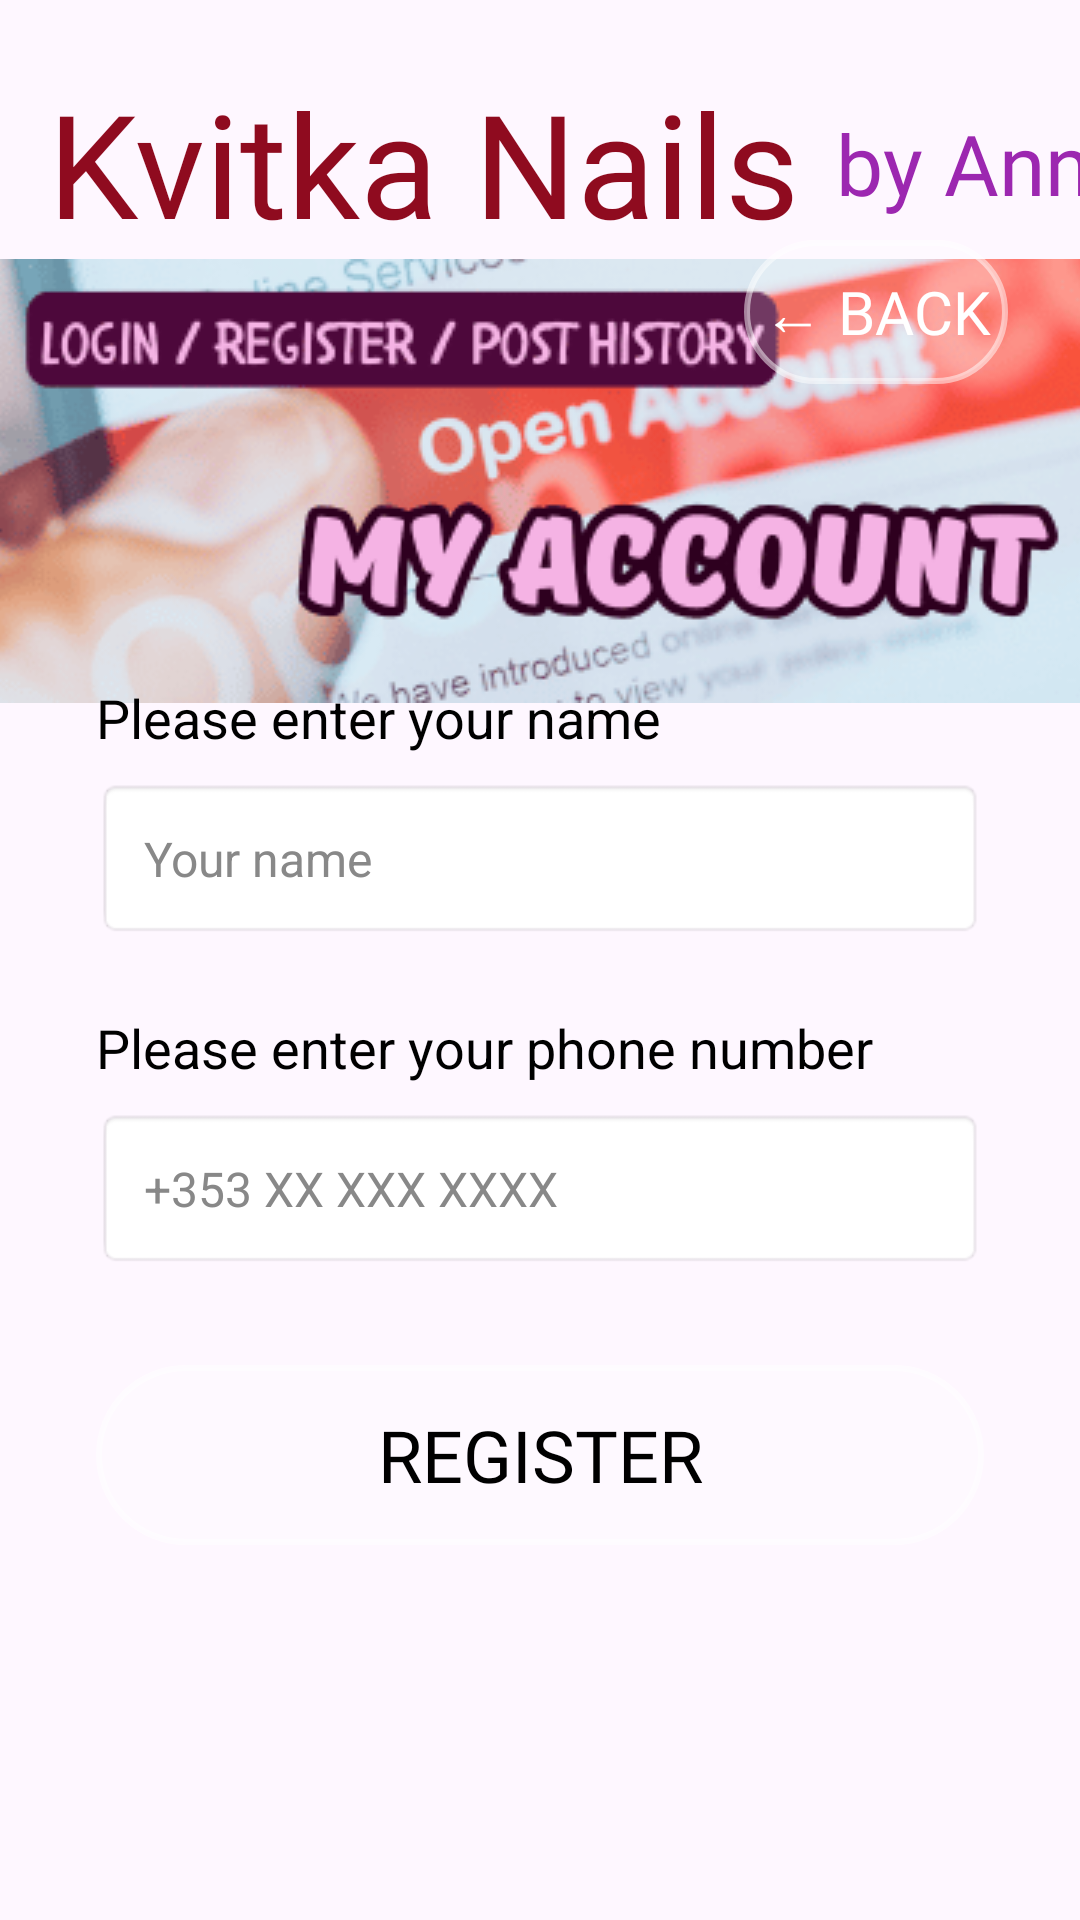

Here is an Android app screen rendered from its layout file. Give the layout XML and the strings, colors and styles it references.
<!-- AndroidManifest.xml: application theme Theme.KvitkaNails -->
<!-- res/layout/activity_my_account.xml -->
<?xml version="1.0" encoding="utf-8"?>
<androidx.constraintlayout.widget.ConstraintLayout xmlns:android="http://schemas.android.com/apk/res/android"
    xmlns:app="http://schemas.android.com/apk/res-auto"
    xmlns:tools="http://schemas.android.com/tools"
    android:id="@+id/main"
    android:layout_width="match_parent"
    android:layout_height="match_parent"
    tools:context=".MyAccount">

    
    <TextView
        android:id="@+id/APPname"
        android:layout_width="wrap_content"
        android:layout_height="wrap_content"
        android:layout_marginStart="16dp"
        android:layout_marginTop="22dp"
        android:fontFamily="@font/storyscript_regular"
        android:text="@string/app_name"
        android:textColor="@color/dark_red"
        android:textSize="48sp"
        app:layout_constraintStart_toStartOf="parent"
        app:layout_constraintTop_toTopOf="parent" />

    <TextView
        android:id="@+id/byAnna"
        android:layout_width="wrap_content"
        android:layout_height="wrap_content"
        android:layout_marginStart="12dp"
        android:fontFamily="@font/arizonia_regular"
        android:text="@string/by_anna"
        android:textColor="#9C27B0"
        android:textSize="28sp"
        app:layout_constraintBottom_toBottomOf="@+id/APPname"
        app:layout_constraintStart_toEndOf="@+id/APPname"
        app:layout_constraintTop_toTopOf="@+id/APPname" />

    
    <ImageView
        android:id="@+id/imageView4"
        android:layout_width="0dp"
        android:layout_height="148dp"
        android:contentDescription="@string/ann_image_description"
        android:scaleType="centerCrop"
        app:layout_constraintEnd_toEndOf="parent"
        app:layout_constraintStart_toStartOf="parent"
        app:layout_constraintTop_toBottomOf="@+id/APPname"
        app:srcCompat="@drawable/account4" />

    

    <Button
        android:id="@+id/backButton"
        android:layout_width="wrap_content"
        android:layout_height="wrap_content"
        android:layout_marginTop="80dp"
        android:layout_marginEnd="24dp"
        android:background="@drawable/button_custom_background"
        android:elevation="10dp"
        android:fontFamily="@font/arizonia_regular"
        android:text="@string/back_button"
        android:textColor="@color/white"
        android:textSize="20sp"
        app:layout_constraintEnd_toEndOf="parent"
        app:layout_constraintTop_toTopOf="parent" />

    
    <LinearLayout
        android:layout_width="0dp"
        android:layout_height="wrap_content"
        android:layout_marginStart="32dp"
        android:layout_marginEnd="32dp"
        android:orientation="vertical"
        app:layout_constraintBottom_toBottomOf="parent"
        app:layout_constraintEnd_toEndOf="parent"
        app:layout_constraintHorizontal_bias="0.0"
        app:layout_constraintStart_toStartOf="parent"
        app:layout_constraintTop_toTopOf="parent"
        app:layout_constraintVertical_bias="0.645">

        <TextView
            android:layout_width="wrap_content"
            android:layout_height="wrap_content"
            android:layout_marginBottom="8dp"
            android:text="Please enter your name"
            android:textColor="@color/black"
            android:textSize="18sp" />

        <EditText
            android:id="@+id/etName"
            android:layout_width="match_parent"
            android:layout_height="wrap_content"
            android:layout_marginBottom="24dp"
            android:background="@android:drawable/editbox_background"
            android:padding="16dp"
            android:hint="@string/name_hint"
            android:textColor="@color/black"
            android:textColorHint="#888888"
            android:textSize="16sp" />

        <TextView
            android:layout_width="wrap_content"
            android:layout_height="wrap_content"
            android:layout_marginBottom="8dp"
            android:text="Please enter your phone number"
            android:textColor="@color/black"
            android:textSize="18sp" />

        <EditText
            android:id="@+id/etPhone"
            android:layout_width="match_parent"
            android:layout_height="wrap_content"
            android:layout_marginBottom="32dp"
            android:background="@android:drawable/editbox_background"
            android:hint="+353 XX XXX XXXX"
            android:inputType="phone"
            android:padding="16dp"
            android:textColor="@color/black"
            android:textColorHint="#888888"
            android:textSize="16sp" />

        <Button
            android:id="@+id/btnRegister"
            android:layout_width="match_parent"
            android:layout_height="60dp"
            android:background="@drawable/button_custom_background"
            android:fontFamily="@font/storyscript_regular"
            android:text="Register"
            android:textColor="@color/black"
            android:textSize="24sp" />

    </LinearLayout>

</androidx.constraintlayout.widget.ConstraintLayout>
<!-- resources referenced by this layout -->
<resources>
  <color name="black">#FF000000</color>
  <color name="dark_red">#8f0b1f</color>
  <color name="white">#FFFFFFFF</color>
  <!-- drawable account4: png bitmap (drawable, 29475 bytes) -->
  <!-- drawable button_custom_background (drawable) -->
  <?xml version="1.0" encoding="utf-8"?>
  <selector xmlns:android="http://schemas.android.com/apk/res/android">
      <item android:state_pressed="true">
          <shape android:shape="rectangle">
              <solid android:color="#55FFFFFF" />
              <stroke
                  android:width="2dp"
                  android:color="@color/button_border" />
              <corners android:radius="30dp" />
          </shape>
      </item>
  
      <item>
          <shape android:shape="rectangle">
              <solid android:color="@color/button_bg" />
              <stroke
                  android:width="2dp"
                  android:color="@color/button_border" />
              <corners android:radius="30dp" />
          </shape>
      </item>
  </selector>
  <string name="ann_image_description">Anna Nails</string>
  <string name="app_name">Kvitka Nails</string>
  <string name="back_button">← Back</string>
  <string name="by_anna">by Anna</string>
  <string name="name_hint">Your name</string>
  <style name="Theme.KvitkaNails" parent="Base.Theme.KvitkaNails" />
  <color name="button_border">#80FFFFFF</color>
  <color name="button_bg">#33FFFFFF</color>
  <style name="Base.Theme.KvitkaNails" parent="Theme.Material3.DayNight.NoActionBar">
          
          
      </style>
</resources>
